5-way image classification set "dataset" from GitHub (Loshkaal/myCode); label vocabulary: Domik, Ekomilk, Ekoniva, Nyanya, Spar.

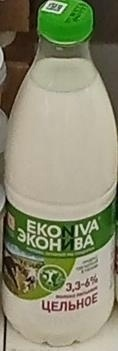
Label: Ekoniva

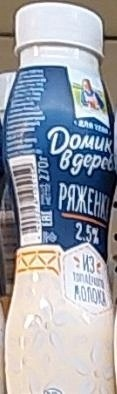
Label: Domik

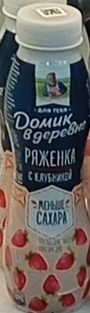
Label: Domik

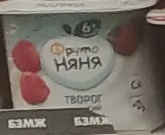
Label: Nyanya

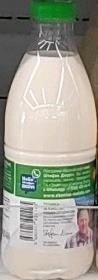
Label: Ekoniva

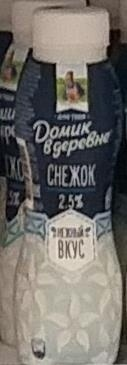
Label: Domik
